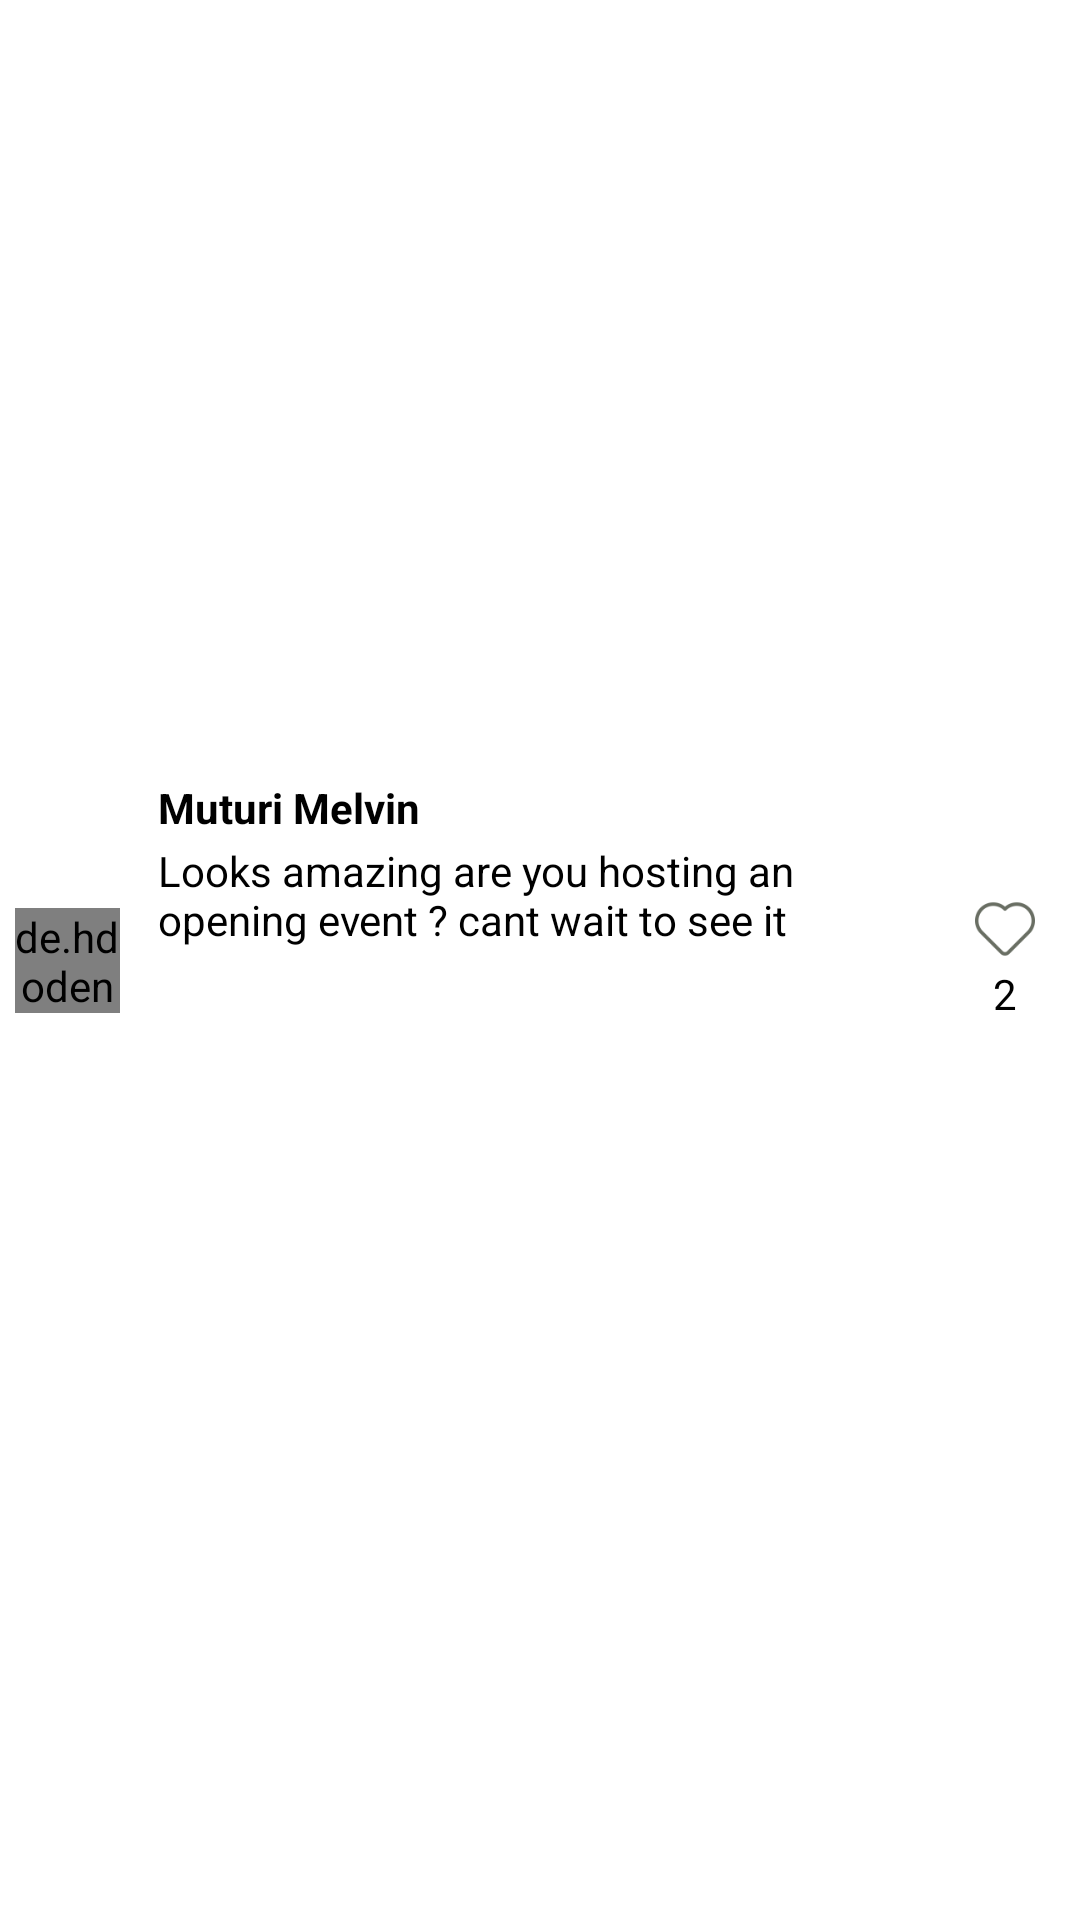

Reconstruct the res/layout file that produces this screen, plus the resources it refers to.
<!-- AndroidManifest.xml: application theme Theme.TukCompass -->
<!-- res/layout/viewholder_comments.xml -->
<?xml version="1.0" encoding="utf-8"?>
<androidx.constraintlayout.widget.ConstraintLayout xmlns:android="http://schemas.android.com/apk/res/android"
    xmlns:app="http://schemas.android.com/apk/res-auto"
    android:layout_width="match_parent"
    android:layout_margin="2dp"
    android:padding="5dp"
    android:background="@drawable/white2_bg"
    android:layout_height="wrap_content">

    <de.hdodenhof.circleimageview.CircleImageView
        android:id="@+id/profilePic"
        android:layout_width="35dp"
        android:layout_height="35dp"
        android:src="@drawable/cultural"
        android:scaleType="centerCrop"
        android:layout_marginEnd="8dp"
        app:layout_constraintBottom_toBottomOf="parent"
        app:layout_constraintStart_toStartOf="parent"
        app:layout_constraintTop_toTopOf="parent" />

    <LinearLayout
        android:id="@+id/linearLayout4"
        android:layout_width="260dp"
        android:layout_height="wrap_content"
        android:layout_marginStart="10dp"
        android:orientation="vertical"
        app:layout_constraintBottom_toBottomOf="parent"
        app:layout_constraintEnd_toStartOf="@+id/linearLayout5"
        app:layout_constraintHorizontal_bias="0.175"
        app:layout_constraintStart_toEndOf="@+id/profilePic"
        app:layout_constraintTop_toTopOf="parent"
        app:layout_constraintVertical_bias="0.444">

        <TextView
            android:id="@+id/nameTxt"
            android:layout_width="wrap_content"
            android:layout_height="wrap_content"
            android:text="Muturi Melvin"
            android:layout_marginBottom="2dp"

            android:textStyle="bold" />

        <TextView
            android:id="@+id/commentsTxt"
            android:layout_width="wrap_content"
            android:layout_height="wrap_content"
            android:text="Looks amazing are you hosting an opening event ? cant wait to see it " />
    </LinearLayout>

    <LinearLayout
        android:id="@+id/linearLayout5"
        android:layout_width="wrap_content"
        android:layout_height="wrap_content"
        android:layout_marginEnd="10dp"

        android:gravity="center"
        android:orientation="vertical"
        app:layout_constraintBottom_toBottomOf="parent"
        app:layout_constraintEnd_toEndOf="parent"
        app:layout_constraintTop_toTopOf="parent">

        <com.google.android.material.imageview.ShapeableImageView
            android:layout_width="20dp"
            android:layout_height="20dp"
            android:layout_marginBottom="2dp"
            android:src="@drawable/favourite_outlined" />

        <TextView
            android:id="@+id/likesTxt"
            android:layout_width="wrap_content"
            android:layout_height="wrap_content"
            android:text="2"
            android:textAlignment="center" />
    </LinearLayout>

</androidx.constraintlayout.widget.ConstraintLayout>
<!-- resources referenced by this layout -->
<resources>
  <!-- drawable cultural: jpg bitmap (drawable, 16992 bytes) -->
  <!-- drawable favourite_outlined: png bitmap (drawable-hdpi, 769 bytes) -->
  <!-- drawable white2_bg (drawable) -->
  <?xml version="1.0" encoding="utf-8"?>
  <selector xmlns:android="http://schemas.android.com/apk/res/android">
      <item>
          <shape android:shape="rectangle">
              <solid android:color="@color/white"/>
              <corners  android:radius="20dp"/>
          </shape>
  
      </item>
  </selector>
  <style name="Theme.TukCompass" parent="Base.Theme.TukCompass" />
  <color name="white">#FFFFFFFF</color>
  <style name="Base.Theme.TukCompass" parent="Theme.Material3.DayNight.NoActionBar">
  
          
          <item name="colorPrimary">@color/color</item>
          <item name="colorOnPrimary">@color/white</item>
  
          
          <item name="android:windowBackground">@color/white</item>
  
          
          <item name="android:textColor">@android:color/black</item>
          <item name="android:textColorPrimary">@android:color/black</item>
          <item name="android:textColorSecondary">@android:color/darker_gray</item>
  
          
          <item name="android:textCursorDrawable">@null</item> 
          <item name="android:editTextColor">@android:color/black</item>
          <item name="android:textColorHint">@android:color/darker_gray</item>
  
          
          <item name="tabTextColor">@android:color/black</item>
          <item name="tabSelectedTextColor">@color/green</item>
  
          
          <item name="android:statusBarColor">@android:color/transparent</item>
          <item name="android:navigationBarColor">@android:color/transparent</item>
          <item name="android:windowLightStatusBar">true</item> 
  
          
          <item name="android:windowDrawsSystemBarBackgrounds">true</item>
          <item name="android:windowTranslucentStatus">true</item>
          <item name="android:windowTranslucentNavigation">true</item>
  
      </style>
  <color name="green">#009344</color>
</resources>
